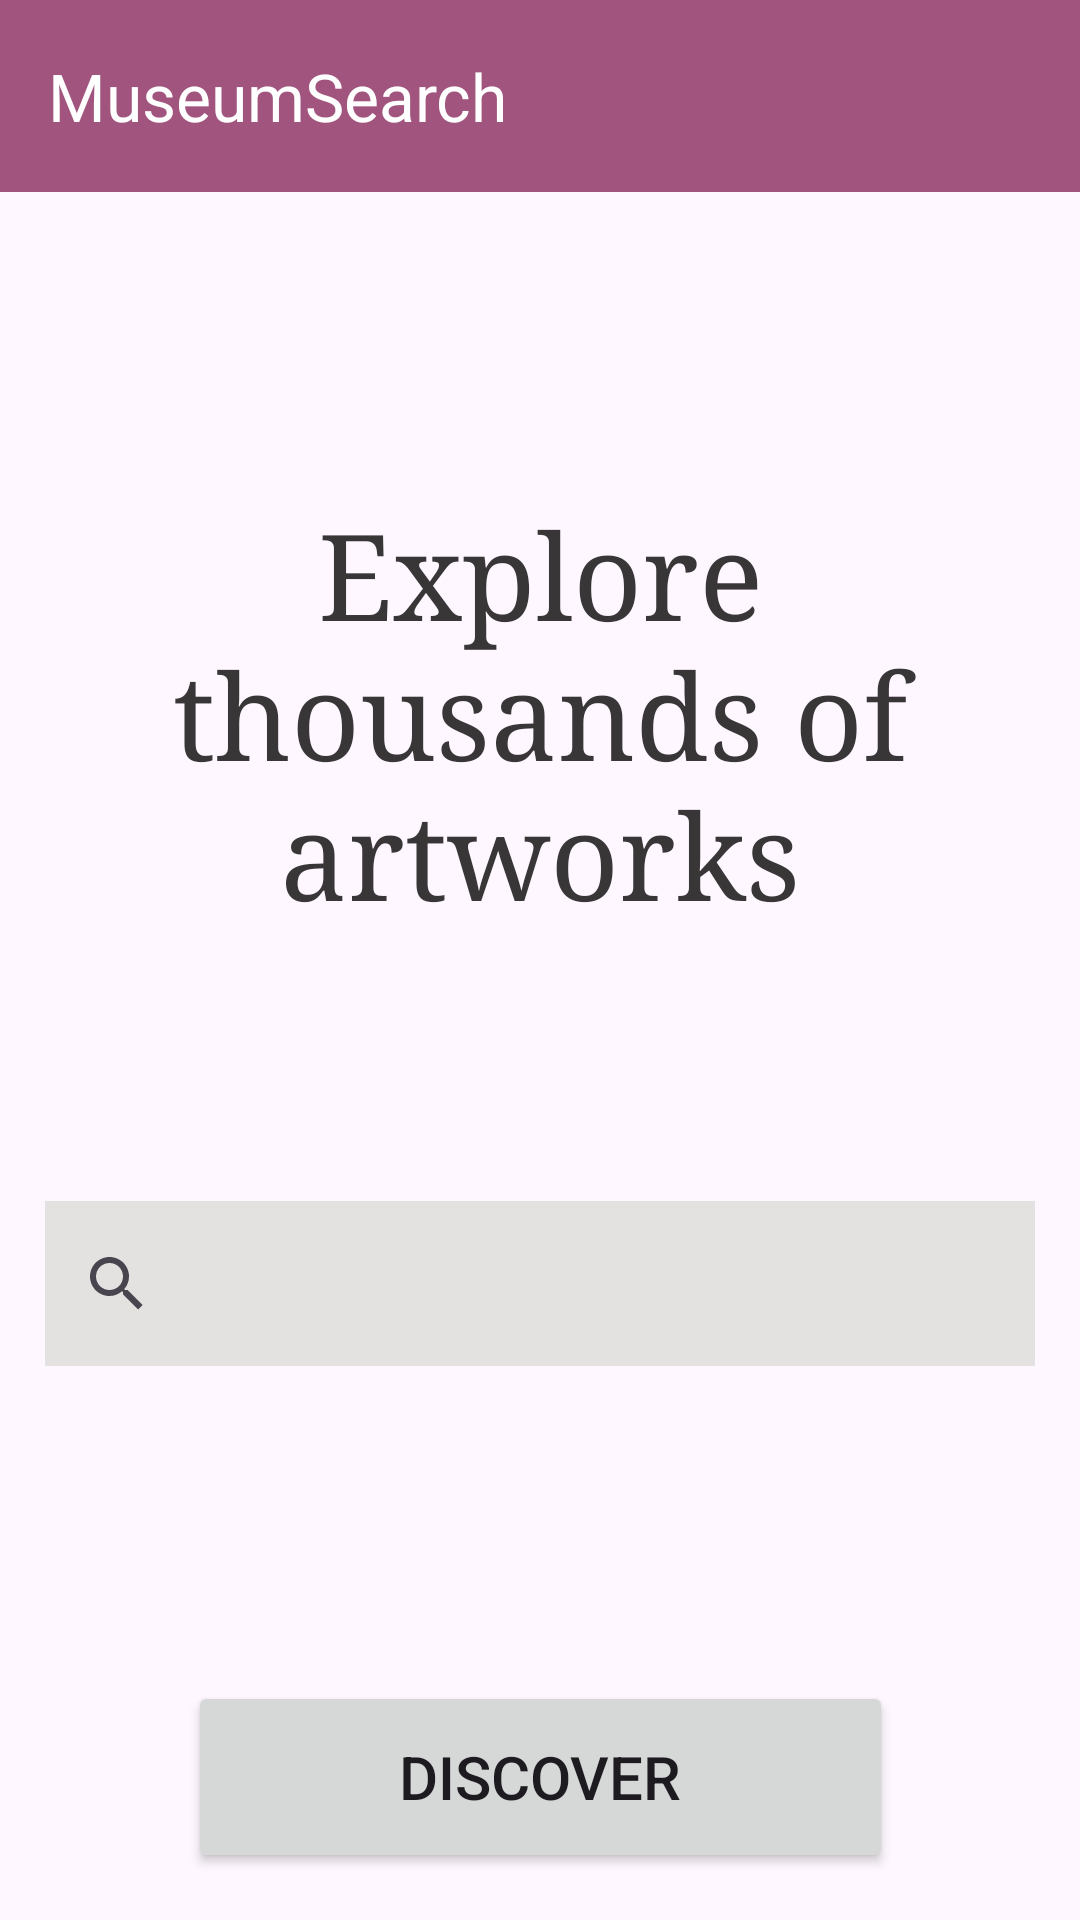

Here is an Android app screen rendered from its layout file. Give the layout XML and the strings, colors and styles it references.
<!-- AndroidManifest.xml: application theme Theme.A2_Museum -->
<!-- res/layout/activity_main.xml -->
<?xml version="1.0" encoding="utf-8"?>
<androidx.constraintlayout.widget.ConstraintLayout xmlns:android="http://schemas.android.com/apk/res/android"
    xmlns:app="http://schemas.android.com/apk/res-auto"
    xmlns:tools="http://schemas.android.com/tools"
    android:id="@+id/main"
    android:layout_width="match_parent"
    android:layout_height="match_parent"
    tools:context=".MainActivity"
    >

    <androidx.appcompat.widget.Toolbar
        android:id="@+id/toolbar"
        android:layout_width="match_parent"
        app:titleTextColor="@color/onPrimaryColor"
        android:layout_height="?attr/actionBarSize"
        android:background="?attr/colorPrimary"
        android:theme="@style/ThemeOverlay.AppCompat.Light"
        android:titleTextColor="@android:color/white"
        app:layout_constraintTop_toTopOf="parent"
        app:title="MuseumSearch" />

    <TextView
        android:id="@+id/textView"
        android:layout_width="match_parent"
        android:layout_height="wrap_content"
        android:layout_marginStart="8dp"
        android:layout_marginTop="150dp"
        android:layout_marginEnd="8dp"
        android:padding="15dp"
        android:fontFamily="serif"
        android:text="@string/landing_title"
        android:textAlignment="center"
        android:textColor="@color/surfaceColor"
        android:textSize="40sp"
        app:layout_constraintBottom_toTopOf="@+id/landingSearchView"
        app:layout_constraintEnd_toEndOf="parent"
        app:layout_constraintStart_toStartOf="parent"
        app:layout_constraintTop_toTopOf="parent"
        app:layout_constraintVertical_bias="0.5" />


    <LinearLayout
        android:id="@+id/landingSearchView"
        android:layout_width="0dp"
        android:layout_height="wrap_content"
        android:layout_marginTop="60dp"
        android:gravity="center_vertical"
        android:orientation="horizontal"
        android:padding="15dp"
        app:layout_constraintEnd_toEndOf="parent"
        app:layout_constraintStart_toStartOf="parent"
        app:layout_constraintTop_toBottomOf="@+id/textView">

        <androidx.appcompat.widget.SearchView
            android:id="@+id/mainSearchView"
            android:layout_width="0dp"
            android:layout_height="55dp"
            android:layout_weight="1"
            android:elevation="10dp"
            android:background="@color/onSecondaryColor"
            android:queryHint="Search artworks, artists, or keywords" />

        <ImageButton
            android:id="@+id/openFilterButton"
            android:layout_width="wrap_content"
            android:layout_height="55dp"
            android:elevation="10dp"
            android:background="@color/onSecondaryColor"
            android:contentDescription="@string/search_filter"
            android:padding="10dp"
            android:src="@drawable/filter_small"
            />
    </LinearLayout>

    <Button
        android:id="@+id/openResultButton"
        android:layout_width="235dp"
        android:layout_height="64dp"
        android:layout_marginTop="90dp"
        android:text="@string/landing_button"
        android:textSize="20sp"
        app:layout_constraintEnd_toEndOf="parent"
        app:layout_constraintStart_toStartOf="parent"
        app:layout_constraintTop_toBottomOf="@+id/landingSearchView" />

</androidx.constraintlayout.widget.ConstraintLayout>
<!-- resources referenced by this layout -->
<resources>
  <color name="onPrimaryColor">#FFFFFF</color>
  <color name="onSecondaryColor">#E4E1E1</color>
  <color name="surfaceColor">#383637</color>
  <string name="landing_button">Discover</string>
  <string name="landing_title">Explore thousands of artworks</string>
  <string name="search_filter">Search Filter</string>
  <style name="Theme.A2_Museum" parent="Base.Theme.A2_Museum" />
  <style name="Base.Theme.A2_Museum" parent="Theme.Material3.DayNight.NoActionBar">
          
          
  
          <item name="colorPrimary">@color/mainButtons</item>
          <item name="backgroundColor">@color/backgroundColor</item>
  
      </style>
  <color name="mainButtons">#a0547e</color>
  <color name="backgroundColor">#FAF9F6</color>
</resources>
